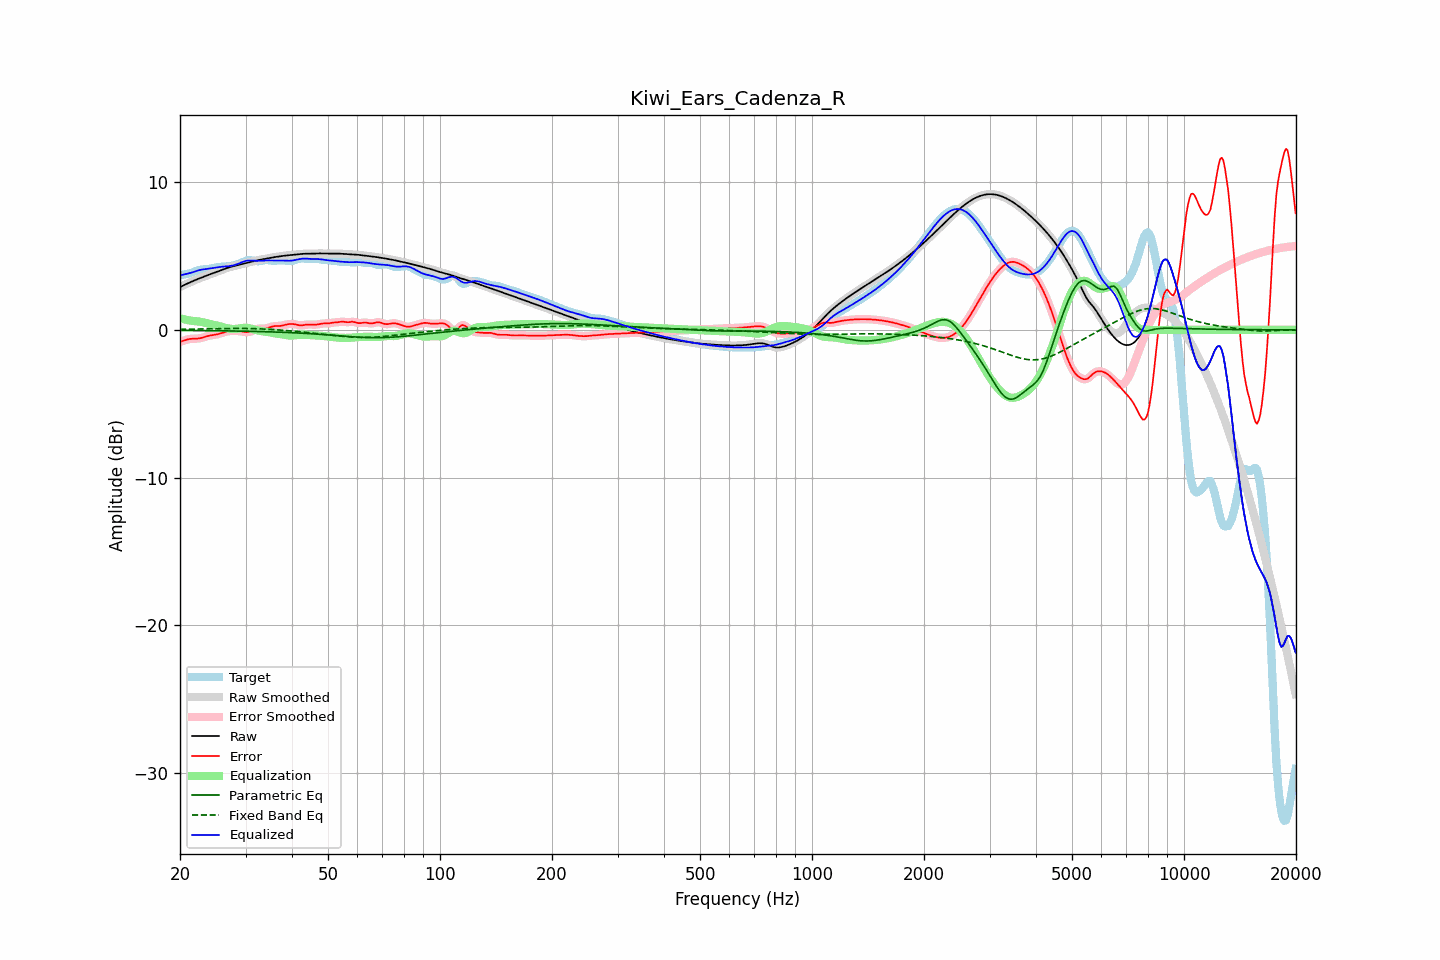

Values plotted in this chart, from the file beside it:
frequency, raw, error, smoothed, error_smoothed, equalization, parametric_eq, fixed_band_eq, equalized_raw, equalized_smoothed, target
20.00, 2.89, -0.81, 2.89, -0.81, 0.80, -0.04, 0.04, 3.69, 3.69, 3.70
20.20, 2.95, -0.77, 2.95, -0.77, 0.77, -0.04, 0.04, 3.71, 3.71, 3.72
20.40, 3.00, -0.74, 3.00, -0.74, 0.73, -0.04, 0.04, 3.74, 3.74, 3.74
20.61, 3.05, -0.70, 3.05, -0.70, 0.71, -0.04, 0.04, 3.76, 3.76, 3.76
20.81, 3.11, -0.67, 3.11, -0.67, 0.68, -0.04, 0.04, 3.79, 3.79, 3.78
21.02, 3.16, -0.64, 3.16, -0.64, 0.66, -0.04, 0.04, 3.81, 3.81, 3.80
21.23, 3.21, -0.62, 3.21, -0.62, 0.63, -0.04, 0.05, 3.84, 3.84, 3.82
21.44, 3.25, -0.61, 3.25, -0.61, 0.62, -0.04, 0.05, 3.87, 3.87, 3.86
21.66, 3.30, -0.60, 3.30, -0.60, 0.61, -0.04, 0.05, 3.91, 3.91, 3.90
21.87, 3.35, -0.60, 3.35, -0.60, 0.60, -0.04, 0.05, 3.94, 3.94, 3.94
22.09, 3.39, -0.59, 3.39, -0.59, 0.59, -0.04, 0.05, 3.98, 3.98, 3.99
22.31, 3.44, -0.59, 3.44, -0.59, 0.58, -0.04, 0.05, 4.01, 4.01, 4.02
22.54, 3.48, -0.57, 3.48, -0.57, 0.56, -0.05, 0.06, 4.04, 4.04, 4.06
22.76, 3.52, -0.55, 3.52, -0.55, 0.54, -0.05, 0.06, 4.07, 4.07, 4.08
22.99, 3.57, -0.52, 3.57, -0.52, 0.52, -0.05, 0.06, 4.09, 4.08, 4.09
23.22, 3.61, -0.49, 3.61, -0.49, 0.49, -0.05, 0.06, 4.10, 4.10, 4.10
23.45, 3.65, -0.46, 3.65, -0.46, 0.46, -0.05, 0.06, 4.12, 4.12, 4.11
23.69, 3.69, -0.42, 3.69, -0.43, 0.44, -0.05, 0.07, 4.13, 4.13, 4.12
23.92, 3.73, -0.40, 3.73, -0.40, 0.41, -0.05, 0.07, 4.14, 4.14, 4.13
24.16, 3.77, -0.38, 3.77, -0.38, 0.39, -0.05, 0.07, 4.16, 4.16, 4.15
24.40, 3.81, -0.36, 3.81, -0.36, 0.36, -0.06, 0.07, 4.18, 4.18, 4.18
24.65, 3.85, -0.35, 3.85, -0.34, 0.34, -0.06, 0.07, 4.20, 4.20, 4.20
24.89, 3.89, -0.33, 3.89, -0.33, 0.32, -0.06, 0.08, 4.21, 4.21, 4.22
25.14, 3.94, -0.30, 3.94, -0.30, 0.30, -0.06, 0.08, 4.23, 4.23, 4.24
25.39, 3.98, -0.28, 3.98, -0.28, 0.27, -0.06, 0.08, 4.25, 4.25, 4.26
25.65, 4.02, -0.25, 4.02, -0.25, 0.24, -0.06, 0.08, 4.26, 4.26, 4.26
25.91, 4.06, -0.21, 4.06, -0.21, 0.21, -0.06, 0.08, 4.27, 4.27, 4.27
26.16, 4.10, -0.18, 4.10, -0.18, 0.18, -0.07, 0.09, 4.28, 4.28, 4.28
26.43, 4.14, -0.14, 4.14, -0.14, 0.15, -0.07, 0.09, 4.29, 4.29, 4.28
26.69, 4.18, -0.11, 4.18, -0.11, 0.12, -0.07, 0.09, 4.30, 4.30, 4.29
26.96, 4.21, -0.09, 4.21, -0.09, 0.10, -0.07, 0.09, 4.31, 4.31, 4.30
27.23, 4.24, -0.07, 4.24, -0.07, 0.08, -0.07, 0.09, 4.32, 4.32, 4.32
27.50, 4.27, -0.06, 4.27, -0.06, 0.07, -0.07, 0.09, 4.34, 4.34, 4.34
27.77, 4.30, -0.06, 4.30, -0.06, 0.06, -0.08, 0.09, 4.36, 4.36, 4.36
28.05, 4.33, -0.06, 4.33, -0.06, 0.06, -0.08, 0.10, 4.39, 4.39, 4.39
28.33, 4.36, -0.06, 4.36, -0.06, 0.07, -0.08, 0.10, 4.43, 4.43, 4.42
28.62, 4.38, -0.08, 4.38, -0.08, 0.08, -0.08, 0.10, 4.47, 4.47, 4.46
28.90, 4.41, -0.09, 4.41, -0.09, 0.10, -0.08, 0.10, 4.51, 4.51, 4.50
29.19, 4.44, -0.11, 4.44, -0.11, 0.12, -0.08, 0.10, 4.55, 4.55, 4.55
29.48, 4.47, -0.13, 4.47, -0.13, 0.13, -0.09, 0.10, 4.60, 4.60, 4.60
29.78, 4.50, -0.14, 4.50, -0.15, 0.14, -0.09, 0.09, 4.64, 4.64, 4.64
30.08, 4.52, -0.15, 4.52, -0.15, 0.14, -0.09, 0.09, 4.67, 4.67, 4.68
30.38, 4.55, -0.15, 4.55, -0.15, 0.13, -0.09, 0.09, 4.68, 4.68, 4.70
30.68, 4.58, -0.14, 4.58, -0.14, 0.12, -0.10, 0.09, 4.69, 4.69, 4.71
30.99, 4.60, -0.11, 4.60, -0.11, 0.09, -0.10, 0.09, 4.69, 4.70, 4.71
31.30, 4.63, -0.07, 4.63, -0.07, 0.06, -0.10, 0.09, 4.69, 4.69, 4.70
31.61, 4.66, -0.02, 4.66, -0.02, 0.03, -0.10, 0.08, 4.68, 4.68, 4.68
31.93, 4.68, 0.02, 4.68, 0.02, -0.00, -0.11, 0.08, 4.68, 4.68, 4.66
32.24, 4.70, 0.06, 4.70, 0.06, -0.03, -0.11, 0.08, 4.67, 4.67, 4.65
32.57, 4.73, 0.08, 4.73, 0.08, -0.05, -0.11, 0.07, 4.67, 4.67, 4.65
32.89, 4.75, 0.09, 4.75, 0.09, -0.07, -0.11, 0.07, 4.68, 4.68, 4.66
33.22, 4.77, 0.09, 4.77, 0.09, -0.09, -0.12, 0.06, 4.68, 4.68, 4.68
33.55, 4.79, 0.08, 4.79, 0.08, -0.10, -0.12, 0.06, 4.69, 4.69, 4.71
33.89, 4.81, 0.09, 4.81, 0.09, -0.11, -0.12, 0.05, 4.70, 4.70, 4.72
34.23, 4.83, 0.11, 4.83, 0.11, -0.13, -0.13, 0.05, 4.70, 4.70, 4.72
34.57, 4.85, 0.14, 4.85, 0.14, -0.15, -0.13, 0.04, 4.70, 4.70, 4.72
34.92, 4.87, 0.18, 4.87, 0.17, -0.17, -0.13, 0.03, 4.70, 4.70, 4.70
35.27, 4.89, 0.21, 4.89, 0.21, -0.19, -0.14, 0.03, 4.70, 4.70, 4.68
35.62, 4.91, 0.24, 4.91, 0.24, -0.22, -0.14, 0.02, 4.70, 4.70, 4.67
35.97, 4.93, 0.26, 4.93, 0.25, -0.23, -0.14, 0.01, 4.69, 4.69, 4.67
... 635 more rows
